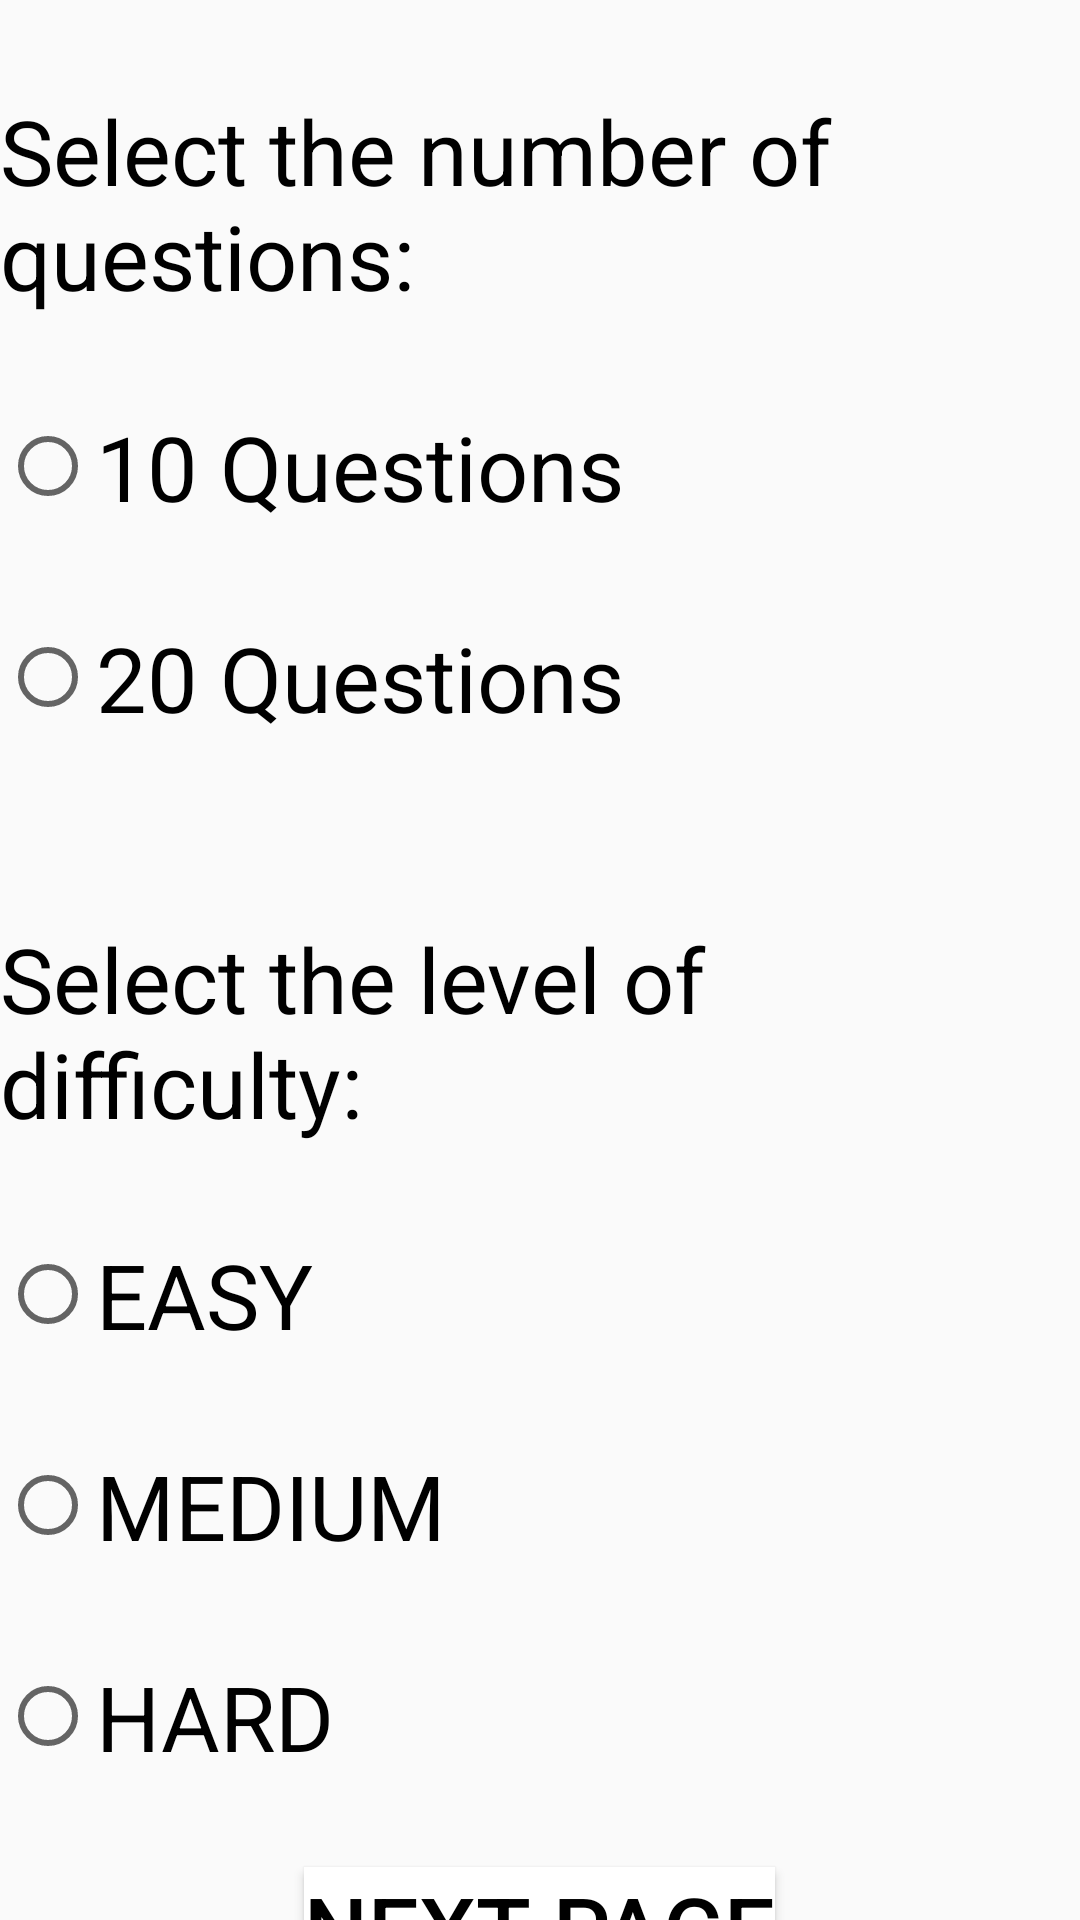

Produce the Android XML layout that renders to this screen, including the resource entries it uses.
<!-- AndroidManifest.xml: application theme Theme.QuizGitFinale -->
<!-- res/layout/activity_selection_page.xml -->
<?xml version="1.0" encoding="utf-8"?>
<LinearLayout xmlns:android="http://schemas.android.com/apk/res/android"
    xmlns:app="http://schemas.android.com/apk/res-auto"
    xmlns:tools="http://schemas.android.com/tools"
    android:layout_width="match_parent"
    android:layout_height="match_parent"
    tools:context=".SelectionComics"
    android:orientation="vertical"
    android:background="@drawable/_7973871_01">


    <TextView
        android:id="@+id/textView"
        android:layout_width="match_parent"
        android:layout_height="wrap_content"
        android:text="Select the number of questions:"
        android:textSize="30dp"
        android:textColor="@color/black"
        android:layout_marginTop="30dp"/>

    <RadioGroup
        android:layout_width="match_parent"
        android:layout_height="wrap_content"
        android:orientation="vertical"
        android:id="@+id/rg">
    <RadioButton
        android:id="@+id/c10"
        android:layout_width="match_parent"
        android:layout_height="wrap_content"
        android:text="10 Questions"
        android:textSize="30dp"
        android:textColor="@color/black"
        android:layout_marginTop="30dp"/>

    <RadioButton
        android:id="@+id/c20"
        android:layout_width="match_parent"
        android:layout_height="wrap_content"
        android:text="20 Questions"
        android:textSize="30dp"
        android:textColor="@color/black"
        android:layout_marginTop="30dp"/>
    </RadioGroup>


    <TextView
        android:id="@+id/textView2"
        android:layout_width="match_parent"
        android:layout_height="wrap_content"
        android:text="Select the level of difficulty:"
        android:textSize="30dp"
        android:textColor="@color/black"
        android:layout_marginTop="60dp"/>

    <RadioGroup
        android:layout_width="match_parent"
        android:layout_height="wrap_content"
        android:orientation="vertical"
        android:id="@+id/rgb">
    <RadioButton
        android:id="@+id/ce"
        android:layout_width="match_parent"
        android:layout_height="wrap_content"
        android:text="EASY"
        android:textSize="30dp"
        android:textColor="@color/black"
        android:layout_marginTop="30dp"/>

    <RadioButton
        android:id="@+id/cm"
        android:layout_width="match_parent"
        android:layout_height="wrap_content"
        android:text="MEDIUM"
        android:textSize="30dp"
        android:textColor="@color/black"
        android:layout_marginTop="30dp"/>

    <RadioButton
        android:id="@+id/ch"
        android:layout_width="match_parent"
        android:layout_height="wrap_content"
        android:text="HARD"
        android:textSize="30dp"
        android:textColor="@color/black"
        android:layout_marginTop="30dp"/>
    </RadioGroup>

    <Button
        android:id="@+id/bselect"
        android:layout_width="wrap_content"
        android:layout_height="wrap_content"
        android:text="Next Page"
        android:textSize="30dp"
        android:textColor="@color/black"
        android:layout_marginTop="30dp"
        android:background="@color/white"
        android:layout_gravity="center_horizontal"/>
</LinearLayout>
<!-- resources referenced by this layout -->
<resources>
  <color name="black">#FF000000</color>
  <color name="white">#FFFFFFFF</color>
  <style name="Theme.QuizGitFinale" parent="Theme.AppCompat.DayNight.NoActionBar">
          
          <item name="colorPrimary">@color/purple_500</item>
          <item name="colorPrimaryVariant">@color/purple_700</item>
          <item name="colorOnPrimary">@color/white</item>
          
          <item name="colorSecondary">@color/teal_200</item>
          <item name="colorSecondaryVariant">@color/teal_700</item>
          <item name="colorOnSecondary">@color/black</item>
          
          <item name="android:statusBarColor" tools:targetApi="l">?attr/colorPrimaryVariant</item>
          
      </style>
  <color name="purple_500">#FF6200EE</color>
  <color name="purple_700">#FF3700B3</color>
  <color name="teal_200">#FF03DAC5</color>
  <color name="teal_700">#FF018786</color>
</resources>
